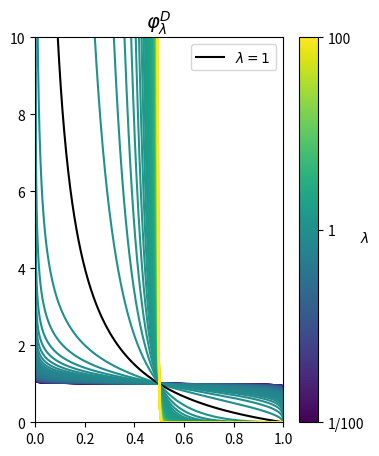
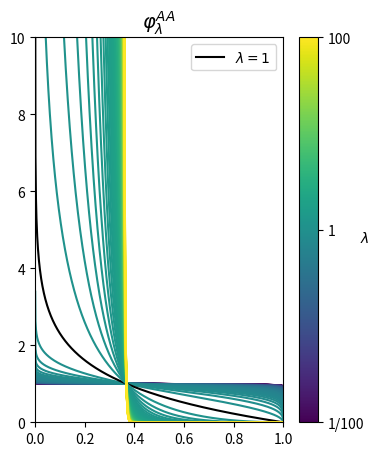
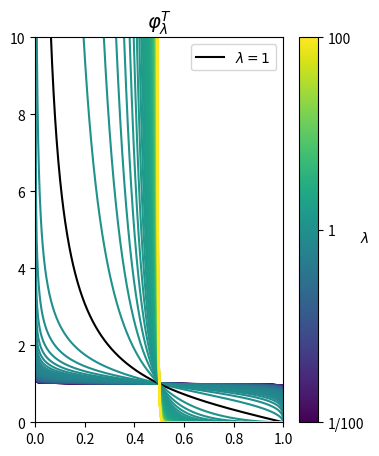
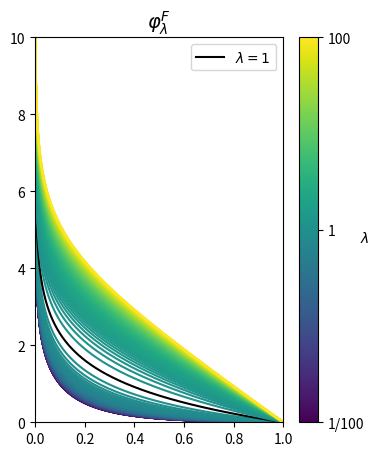
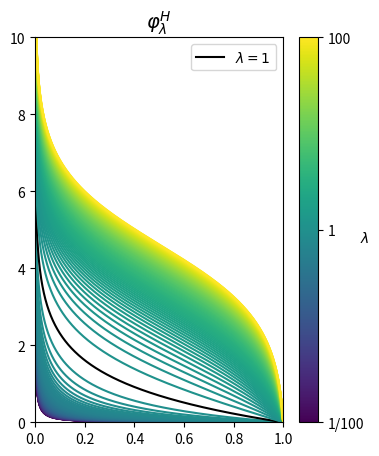
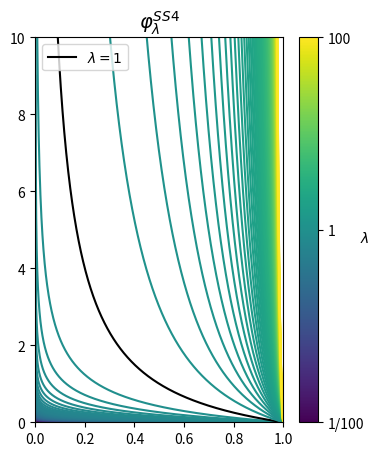
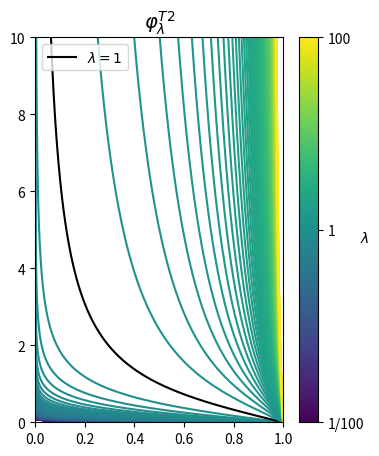
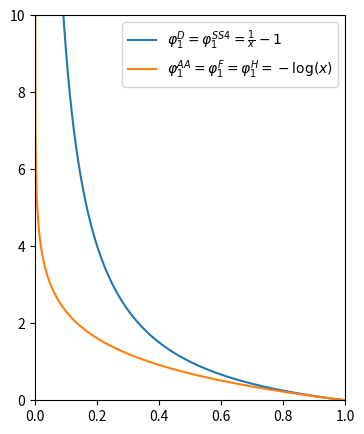
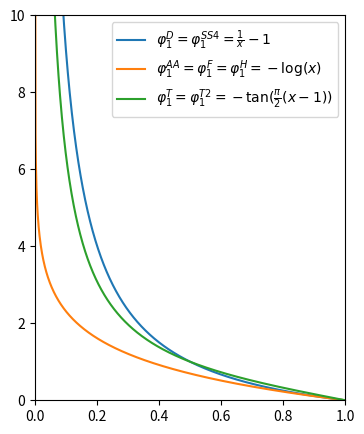

The script that saved these images, in order:
import numpy as np
import matplotlib.pyplot as plt
from matplotlib.cm import ScalarMappable
import matplotlib as mpl
#from matplotlib.colors import Normalize
import os

def get_phi(phi_name, k):
    phi_functions = {#Generators for Dombi T-Norms
                    'phi_D': lambda x: (1/x - 1)**k,
                    #Generators for Aczel-Alsina T-Norms
                    'phi_AA': lambda x: (-np.log(x))**k,
                    #Generators for Trigonometric T-Norms
                    'phi_T': lambda x: (-np.tan((np.pi/2)*(x-1)))**k,
                    #Generators for Frank T-Norms (The else case is because lim k->1 (k**x - 1)/(k-1) = x)
                    'phi_F': (lambda x: (-np.log( (k**x - 1)/(k-1) ))) if k != 1 else (lambda x: (-np.log(x))),
                    #Generators for Hamacher T-Norms
                    'phi_H': lambda x: (-np.log( x/(k + (1-k)*x))),
                    #Generators for Schweiser&Sklar4 T-Norms
                    'phi_SS4': lambda x: (1/(x**k) - 1),
                    #Generators for Trigonometric 2 T-Norms
                    'phi_T2': lambda x: (-np.tan((np.pi/2)*(x**k-1)))}
    return phi_functions.get(phi_name)


phi_letter = {#Generators for Dombi T-Norms
                'phi_D': 'D',
                #Generators for Aczel-Alsina T-Norms
                'phi_AA': 'AA',
                #Generators for Trigonometric T-Norms
                'phi_T': 'T',
                #Generators for Frank T-Norms (The else case is because lim k->1 (k**x - 1)/(k-1) = x)
                'phi_F': 'F',
                #Generators for Hamacher T-Norms
                'phi_H': 'H',
                #Generators for Schweiser&Sklar4 T-Norms
                'phi_SS4': 'SS4',
                #Generators for Trigonometric 2 T-Norms
                'phi_T2': 'T2'}

phi_color = {'phi_D': '#1f77b4',
            'phi_AA': '#ff7f0e',
            'phi_T': '#2ca02c',
            'phi_F': '#d62728',
            'phi_H': '#9467bd',
            'phi_SS4': '#8c564b',
            'phi_T2': '#e377c2'}

def plot_phi_family(phi_family, y_upper_lim, directory, powers):
    x = np.linspace(0.00001, 1, 1000)
    ys = {k: get_phi(phi_family, k)(x) for k in powers}

    fig, ax = plt.subplots()

    cm = plt.get_cmap('viridis')

    normalized_data = np.linspace(0, 1, len(powers))
    val_to_norm = {key: value for key, value in zip(powers, normalized_data)}
    norm_to_color = {val_to_norm[k]: cm(val_to_norm[k]) for k in powers}

    for k in powers:
        color = cm(val_to_norm[k])
        if k==1:
            ax.plot(x, ys[k], color='black', label=r'$\lambda=1$')
        else:
            ax.plot(x, ys[k], color=color)

    ax.plot(x, ys[k], color=color)

    ax.set_title(r'$\varphi^{%s}_{\lambda}$' % (phi_letter[phi_family]), size=14)
    ax.set_xlim(0, 1)
    ax.set_ylim(0, y_upper_lim)

    # Create a ScalarMappable to link the colormap to the data
    #divnorm = mpl.colors.TwoSlopeNorm(vmin=-1/100, vcenter=1, vmax=100)
    sm = ScalarMappable(cmap=cm)#, norm=divnorm)
    #sm.set_array([])  # You can set an empty array or None

    # Add a colorbar
    cb = plt.colorbar(sm, ax=ax)

    cb.set_label(r'$\lambda$', rotation=0, labelpad=0.1)  # Rotate label by 90 degrees and set labelpad

    cb.set_ticks([0, 0.5, 1])
    cb.set_ticklabels(['1/100','1','100'])

    ax.legend()   

    fig.set_figheight(5)
    fig.set_figwidth(4)

    plt.savefig(directory + f'/plots_of_{phi_family}.pdf', dpi=500, bbox_inches="tight")
    plt.show()

def plot_important_phis(phis, y_upper_lim, directory):
    x = np.linspace(0.00001, 1, 1000)

    #ys_phi1 = get_phi('phi1', 1)(x)
    #ys_phi2 = get_phi('phi2', 1)(x)
    #ys_phi3 = get_phi('phi3', 1)(x)

    phi_parameters = {'phi_D': {'ys': get_phi('phi_D',1)(x), 'color': '#1f77b4', 'label' : r'$\varphi^{D}_1 = \varphi^{SS4}_1 = \frac{1}{x} - 1$'},
                      'phi_AA': {'ys': get_phi('phi_AA',1)(x), 'color': '#ff7f0e', 'label' : r'$\varphi^{AA}_1 = \varphi^{F}_1 = \varphi^{H}_1 = -\log(x)$'},
                      'phi_T': {'ys': get_phi('phi_T',1)(x), 'color': '#2ca02c', 'label' : r'$\varphi^{T}_1 = \varphi^{T2}_1 = -\tan(\frac{\pi}{2} (x-1))$'}}

    fig, ax = plt.subplots()

    for phi in phis:
        ax.plot(x, phi_parameters[phi]['ys'], color=phi_parameters[phi]['color'], label=phi_parameters[phi]['label'])

    #ax.set_title(r'$\varphi^k_{%s}$' % (phi_letter[phi_family]), size=14)
    ax.set_xlim(0, 1)
    ax.set_ylim(0, y_upper_lim)

    ax.legend()        
    phis_list = '_'.join(phis)  

    fig.set_figheight(5)
    fig.set_figwidth(4)

    plt.savefig(directory + f'/plot_of_{phis_list}.pdf', dpi=500, bbox_inches="tight")
    plt.show()


if __name__ == '__main__':
    powers = [1/n for n in np.arange(100,1,-1)]+[n for n in np.arange(1,101,1)]
    y_upper_lim = 10
    directory = os.getcwd()

    for phi_family in ['phi_D', 'phi_AA', 'phi_T', 'phi_F', 'phi_H', 'phi_SS4', 'phi_T2']:
        plot_phi_family(phi_family, y_upper_lim, directory, powers)
    
    phis=['phi_D', 'phi_AA']
    plot_important_phis(phis, y_upper_lim, directory)

    phis=['phi_D', 'phi_AA', 'phi_T']
    plot_important_phis(phis, y_upper_lim, directory)